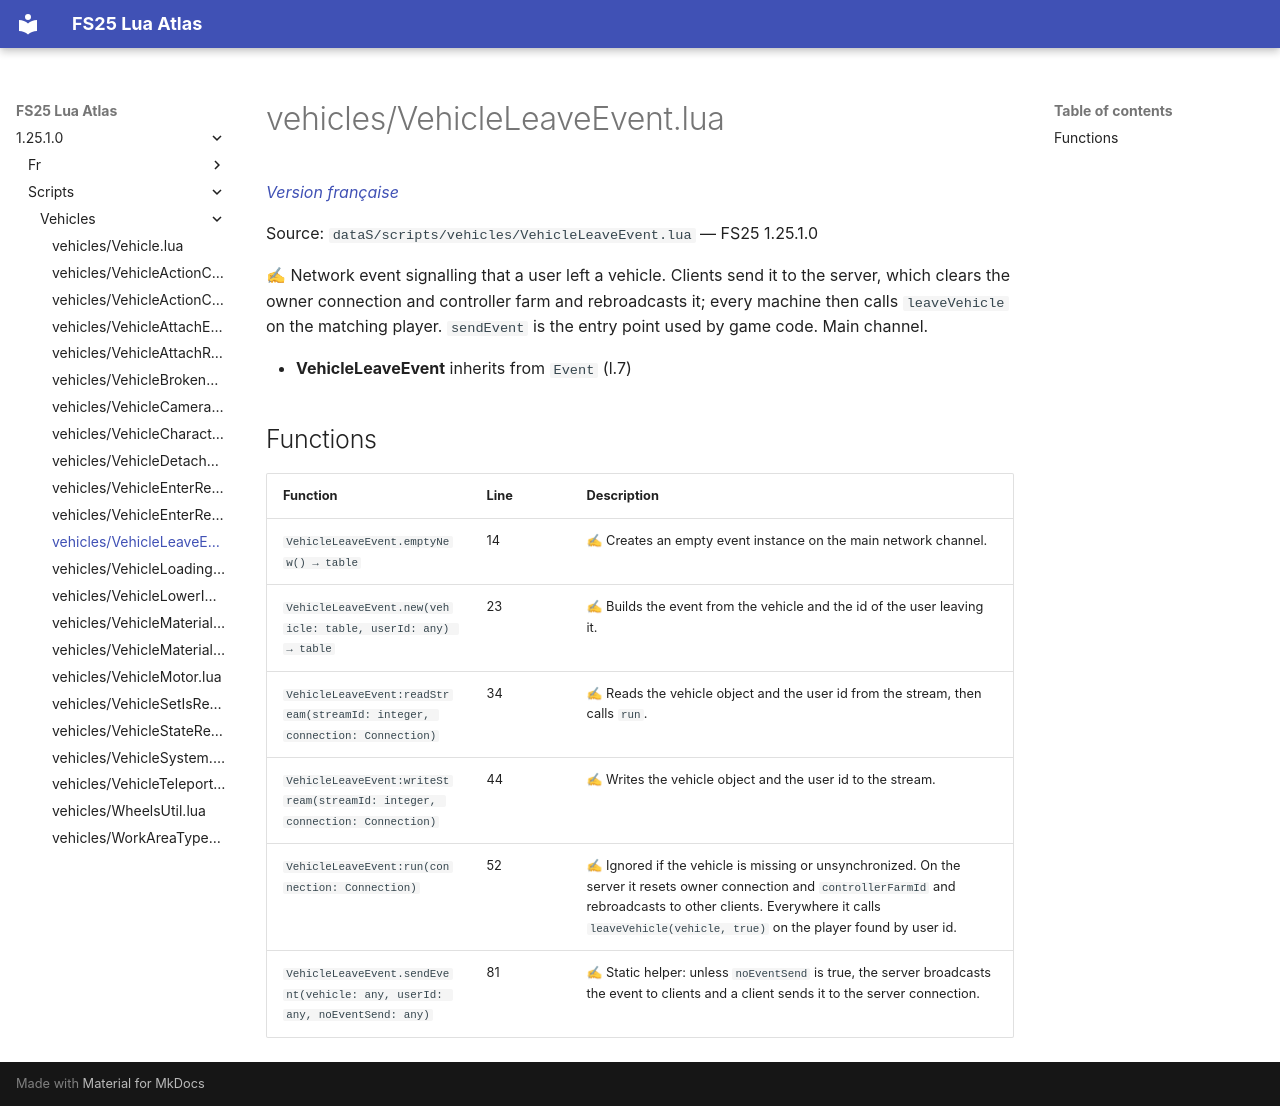

repository: Tim0219800/fs25-lua-atlas · page: 1.25.1.0/scripts/vehicles/VehicleLeaveEvent.html · generator: mkdocs

# vehicles/VehicleLeaveEvent.lua

*[Version française](../../fr/scripts/vehicles/VehicleLeaveEvent.md)*

Source: `dataS/scripts/vehicles/VehicleLeaveEvent.lua` — FS25 1.25.1.0

✍ Network event signalling that a user left a vehicle. Clients send it to the server, which clears the owner connection and controller farm and rebroadcasts it; every machine then calls `leaveVehicle` on the matching player. `sendEvent` is the entry point used by game code. Main channel.

- **VehicleLeaveEvent** inherits from `Event` (l.7)

## Functions

| Function | Line | Description |
|---|---|---|
| `VehicleLeaveEvent.emptyNew() → table` | 14 | ✍ Creates an empty event instance on the main network channel. |
| `VehicleLeaveEvent.new(vehicle: table, userId: any) → table` | 23 | ✍ Builds the event from the vehicle and the id of the user leaving it. |
| `VehicleLeaveEvent:readStream(streamId: integer, connection: Connection)` | 34 | ✍ Reads the vehicle object and the user id from the stream, then calls `run`. |
| `VehicleLeaveEvent:writeStream(streamId: integer, connection: Connection)` | 44 | ✍ Writes the vehicle object and the user id to the stream. |
| `VehicleLeaveEvent:run(connection: Connection)` | 52 | ✍ Ignored if the vehicle is missing or unsynchronized. On the server it resets owner connection and `controllerFarmId` and rebroadcasts to other clients. Everywhere it calls `leaveVehicle(vehicle, true)` on the player found by user id. |
| `VehicleLeaveEvent.sendEvent(vehicle: any, userId: any, noEventSend: any)` | 81 | ✍ Static helper: unless `noEventSend` is true, the server broadcasts the event to clients and a client sends it to the server connection. |
